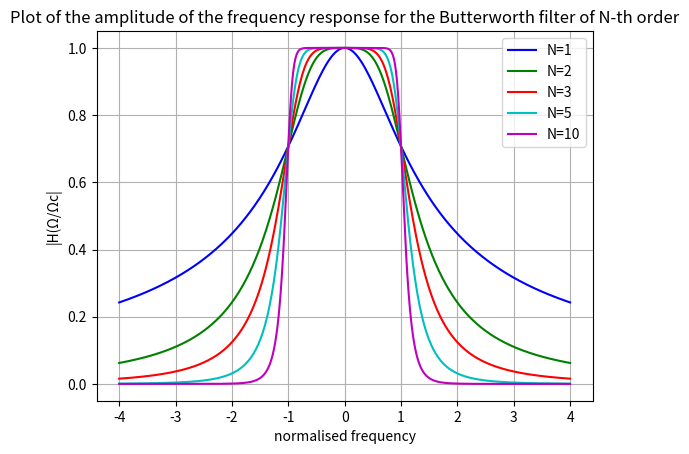

This figure's Python source:
# Python code to plot the function f(x) = 1 / sqrt(1 + x^(2N)) for N = 1, 2, 3, 5, 10
# with different colors for each plot and including a grid.

import matplotlib.pyplot as plt
import numpy as np

# Define the function f(x)
def f(x, N):
    return 1 / np.sqrt(1 + x**(2*N))

# Create an array of x values from -4 to 4
x = np.linspace(-4, 4, 400)

# Colors for the plots
colors = ['b', 'g', 'r', 'c', 'm']

# Plot f(x) for different values of N with different colors
for i, N in enumerate([1, 2, 3, 5, 10]):
    plt.plot(x, f(x, N), label=f'N={N}', color=colors[i])

# Adding labels and title
plt.xlabel('normalised frequency')
plt.ylabel('|H(Ω/Ωc|')
plt.title('Plot of the amplitude of the frequency response for the Butterworth filter of N-th order')
plt.legend()

# Adding grid to the plot
plt.grid(True)

# Show the plot
plt.show()
